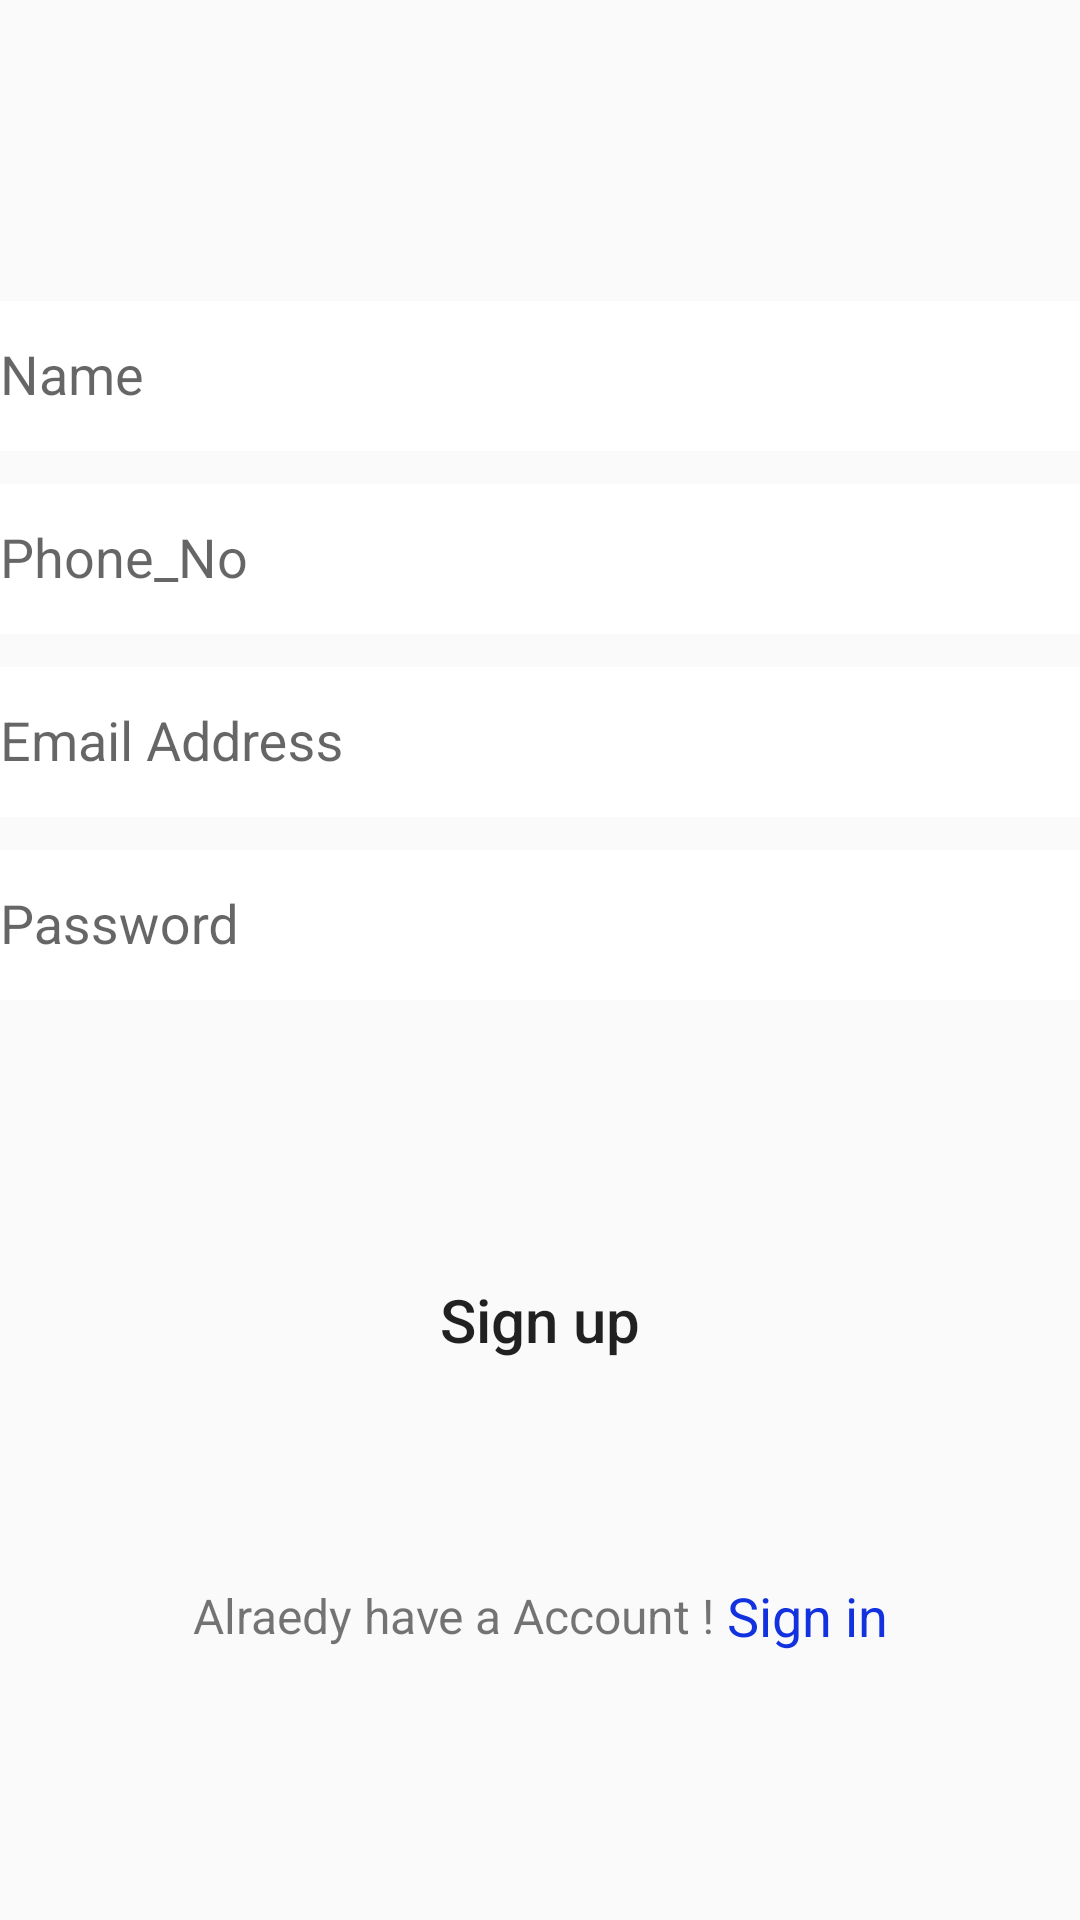

Here is an Android app screen rendered from its layout file. Give the layout XML and the strings, colors and styles it references.
<!-- AndroidManifest.xml: application theme Theme.SupportGuru -->
<!-- res/layout/activity_register.xml -->
<?xml version="1.0" encoding="utf-8"?>
<RelativeLayout
    xmlns:android="http://schemas.android.com/apk/res/android"
    xmlns:tools="http://schemas.android.com/tools"
    xmlns:app="http://schemas.android.com/apk/res-auto"
    android:gravity="center"
    android:layout_width="match_parent"
    android:layout_height="match_parent"
    tools:context=".RegisterActivity">

    <LinearLayout
        android:layout_width="408dp"
        android:layout_height="721dp"
        android:gravity="center"
        android:orientation="vertical"
        app:layout_constraintBottom_toBottomOf="parent"
        app:layout_constraintEnd_toEndOf="parent"
        app:layout_constraintHorizontal_bias="0.0"
        app:layout_constraintStart_toStartOf="parent"
        app:layout_constraintTop_toTopOf="parent"
        app:layout_constraintVertical_bias="0.336">


        <com.google.android.material.textfield.TextInputLayout
            android:layout_width="match_parent"
            android:layout_height="wrap_content">

            <EditText
                android:id="@+id/NameR"
                android:layout_width="match_parent"
                android:layout_height="50dp"
                android:background="@color/white"
                android:ems="10"
                android:hint="Name"
                android:inputType="textPersonName" />
        </com.google.android.material.textfield.TextInputLayout>

        <com.google.android.material.textfield.TextInputLayout
            android:layout_width="match_parent"
            android:layout_height="wrap_content">

            <EditText
                android:id="@+id/PhoneR"
                android:layout_width="match_parent"
                android:layout_height="50dp"
                android:background="@color/white"
                android:ems="10"
                android:hint="Phone_No"
                android:inputType="phone" />
        </com.google.android.material.textfield.TextInputLayout>

        <com.google.android.material.textfield.TextInputLayout
            android:layout_width="match_parent"
            android:layout_height="wrap_content">

            <EditText
                android:id="@+id/EmailAddressR"
                android:layout_width="match_parent"
                android:layout_height="50dp"
                android:background="@color/white"
                android:ems="10"
                android:hint="Email Address"
                android:inputType="textEmailAddress" />
        </com.google.android.material.textfield.TextInputLayout>

        <com.google.android.material.textfield.TextInputLayout
            android:layout_width="match_parent"
            android:layout_height="wrap_content">

            <EditText
                android:id="@+id/PasswordR"
                android:layout_width="match_parent"
                android:layout_height="50dp"
                android:layout_marginBottom="30dp"
                android:background="@color/white"
                android:ems="10"
                android:hint="Password"
                android:inputType="textPassword" />
        </com.google.android.material.textfield.TextInputLayout>

        <Button
            android:id="@+id/Register1"
            android:layout_width="328dp"
            android:layout_height="53dp"
            android:layout_gravity="center"
            android:layout_marginTop="50dp"
            android:background="@drawable/black_border_capsule"
            android:backgroundTint="#6F23231D"
            android:backgroundTintMode="src_in"
            android:checkable="true"
            android:clickable="true"
            android:gravity="center"
            android:text="Sign up"
            android:textAllCaps="false"
            android:textSize="20dp" />

        <LinearLayout
            android:layout_width="wrap_content"
            android:layout_height="wrap_content"
            android:layout_gravity="center"
            android:layout_marginTop="60dp"
            android:gravity="center"
            android:orientation="horizontal">

            <TextView
                android:layout_width="wrap_content"
                android:layout_height="wrap_content"
                android:layout_gravity="center"

                android:backgroundTint="#D7DDCDCD"
                android:gravity="center"
                android:text="Alraedy have a Account !"
                android:textSize="16dp" />

            <TextView
                android:id="@+id/textViewR"
                android:layout_width="wrap_content"
                android:layout_height="wrap_content"
                android:layout_gravity="center"
                android:backgroundTint="#D7DDCDCD"
                android:gravity="center"
                android:text=" Sign in"
                android:textColor="#1231DF"
                android:textSize="18dp" />
        </LinearLayout>

    </LinearLayout>
</RelativeLayout>
<!-- resources referenced by this layout -->
<resources>
  <style name="Theme.SupportGuru" parent="Theme.AppCompat.Light.NoActionBar">
          
          <item name="colorPrimary">@color/purple_500</item>
          <item name="colorPrimaryDark">@color/purple_700</item>
          <item name="colorAccent">@color/teal_200</item>
          
      </style>
  <!-- not gathered from this repository: default colours our renderer supplied (Android Studio template values) -->
  <color name="purple_500">#FF6200EE</color>
  <color name="purple_700">#FF3700B3</color>
  <color name="teal_200">#FF03DAC5</color>
  <color name="white">#FFFFFFFF</color>
</resources>
